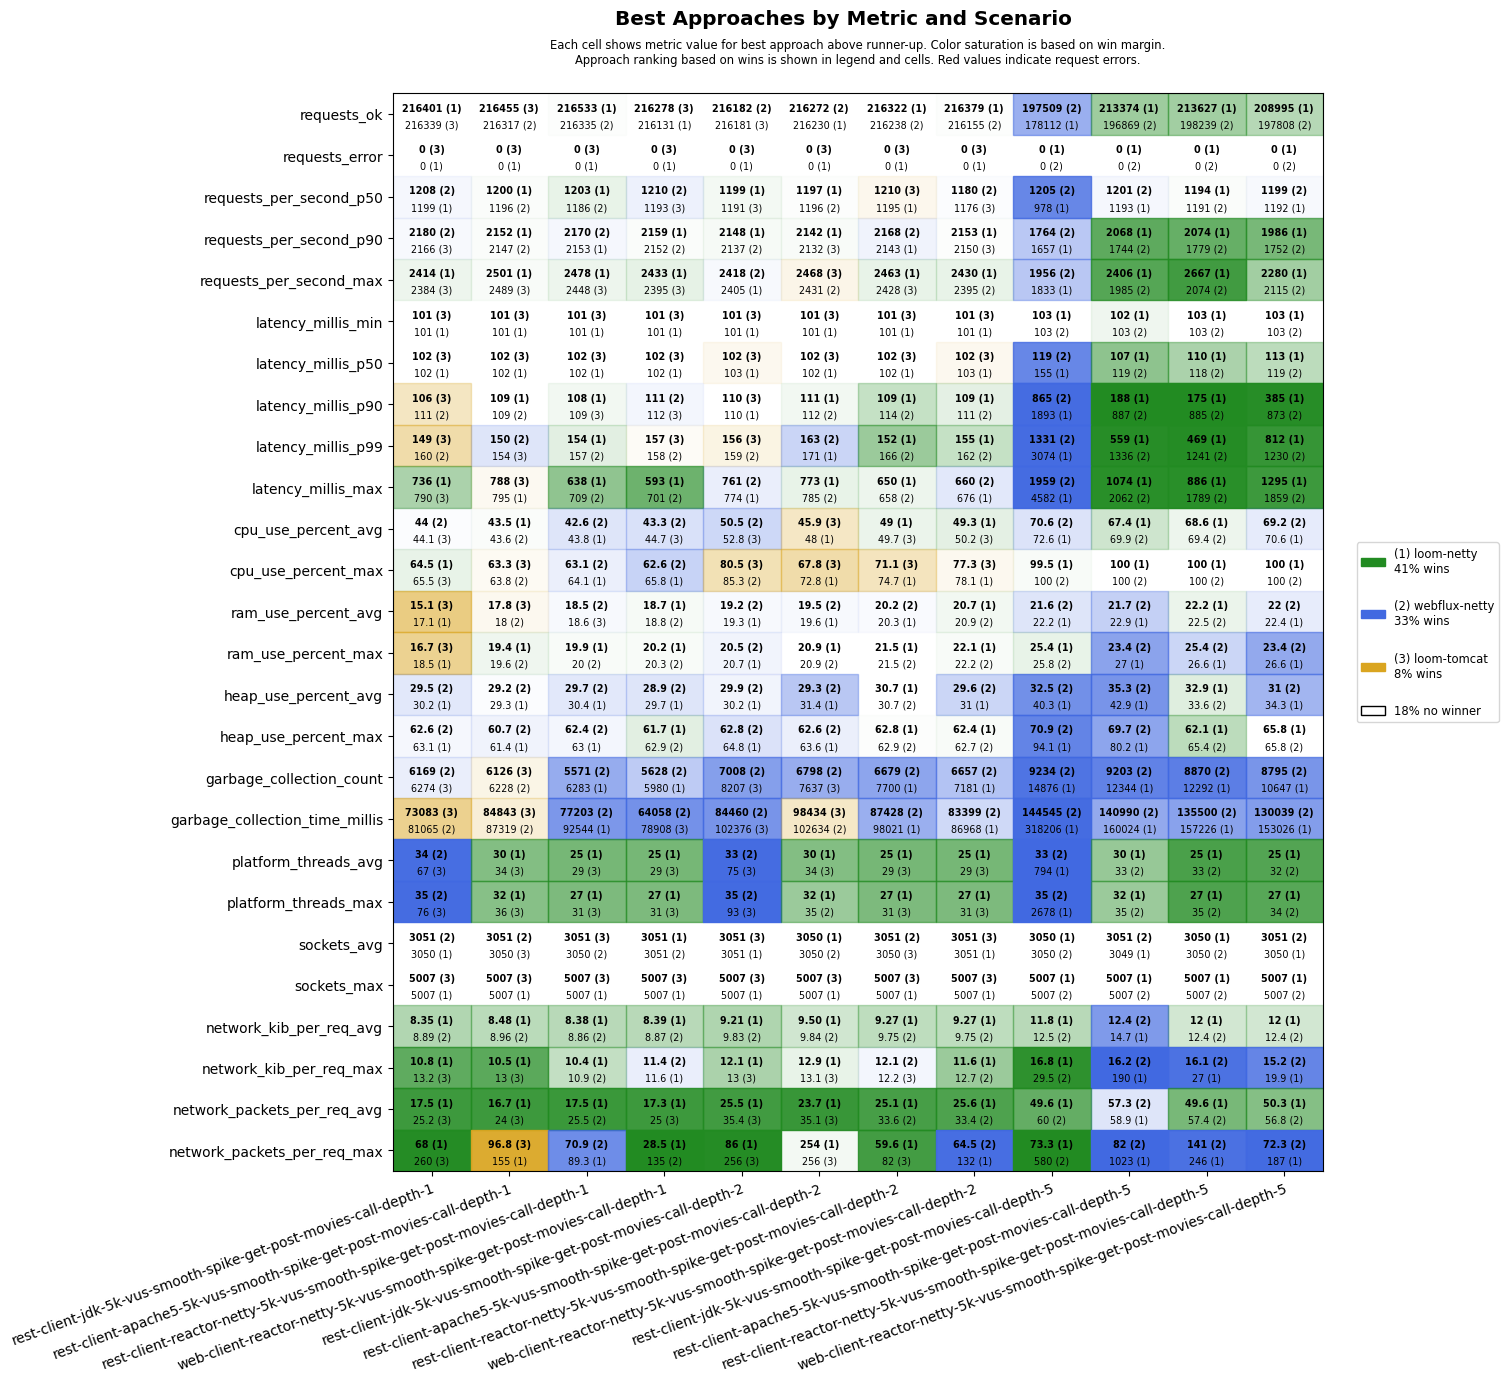

The table this chart was drawn from, first rows:
scenario, approach, requests_ok, requests_error, requests_per_second_p50, requests_per_second_p90, requests_per_second_max, latency_millis_min, latency_millis_p50, latency_millis_p90, latency_millis_p99, latency_millis_max, cpu_use_percent_avg, cpu_use_percent_max, ram_use_percent_avg, ram_use_percent_max, heap_use_percent_avg, heap_use_percent_max, garbage_collection_count, garbage_collection_time_millis, platform_threads_avg, platform_threads_max, sockets_avg, sockets_max
rest-client-jdk-5k-vus-smooth-spike-get-…, loom-tomcat, 216339, 0, 1190, 2166, 2384, 101, 102, 106, 149, 790, 44.1, 65.5, 15.1, 16.7, 34.7, 68.7, 6274, 73083, 67, 76, 3048, 5007
rest-client-jdk-5k-vus-smooth-spike-get-…, loom-netty, 216401, 0, 1199, 2157, 2414, 101, 102, 113, 171, 736, 45.8, 64.5, 17.1, 18.5, 30.2, 63.1, 6885, 105514, 68, 81, 3050, 5007
rest-client-jdk-5k-vus-smooth-spike-get-…, webflux-netty, 216147, 0, 1208, 2180, 2384, 101, 102, 111, 160, 851, 44.0, 67.6, 17.1, 18.6, 29.5, 62.6, 6169, 81065, 34, 35, 3051, 5007
rest-client-apache5-5k-vus-smooth-spike-…, loom-tomcat, 216455, 0, 1167, 2123, 2489, 101, 102, 110, 154, 788, 44.0, 63.3, 17.8, 19.7, 35.7, 72.4, 6126, 84843, 34, 36, 3050, 5007
rest-client-apache5-5k-vus-smooth-spike-…, loom-netty, 216057, 0, 1200, 2152, 2501, 101, 102, 109, 166, 795, 43.5, 67.3, 18.1, 19.4, 29.3, 61.4, 6552, 102067, 30, 32, 3050, 5007
rest-client-apache5-5k-vus-smooth-spike-…, webflux-netty, 216317, 0, 1196, 2147, 2374, 101, 102, 109, 150, 855, 43.6, 63.8, 18.0, 19.6, 29.2, 60.7, 6228, 87319, 34, 36, 3051, 5007
rest-client-reactor-netty-5k-vus-smooth-…, loom-tomcat, 216152, 0, 1176, 2128, 2448, 101, 102, 109, 162, 881, 45.3, 72.2, 18.6, 20.4, 32.7, 71.8, 6744, 104187, 29, 31, 3051, 5007
rest-client-reactor-netty-5k-vus-smooth-…, loom-netty, 216533, 0, 1203, 2153, 2478, 101, 102, 108, 154, 638, 43.8, 64.1, 18.6, 19.9, 30.4, 63.0, 6283, 92544, 25, 27, 3049, 5007
rest-client-reactor-netty-5k-vus-smooth-…, webflux-netty, 216335, 0, 1186, 2170, 2382, 101, 102, 111, 157, 709, 42.6, 63.1, 18.5, 20.0, 29.7, 62.4, 5571, 77203, 32, 34, 3050, 5007
web-client-reactor-netty-5k-vus-smooth-s…, loom-tomcat, 216278, 0, 1193, 2116, 2395, 101, 102, 112, 157, 905, 44.7, 67.6, 18.9, 20.6, 34.2, 67.9, 6221, 78908, 29, 31, 3049, 5007
web-client-reactor-netty-5k-vus-smooth-s…, loom-netty, 216131, 0, 1188, 2159, 2433, 101, 102, 113, 163, 593, 44.8, 65.8, 18.7, 20.2, 29.7, 61.7, 5980, 98964, 25, 27, 3051, 5007
web-client-reactor-netty-5k-vus-smooth-s…, webflux-netty, 216096, 0, 1210, 2152, 2382, 101, 102, 111, 158, 701, 43.3, 62.6, 18.8, 20.3, 28.9, 62.9, 5628, 64058, 33, 34, 3051, 5007
rest-client-jdk-5k-vus-smooth-spike-get-…, loom-tomcat, 216181, 0, 1191, 2128, 2352, 101, 102, 110, 156, 836, 52.8, 80.5, 19.5, 21.7, 37.9, 76.9, 8207, 102376, 75, 93, 3051, 5007
rest-client-jdk-5k-vus-smooth-spike-get-…, loom-netty, 216013, 0, 1199, 2148, 2405, 101, 103, 110, 167, 774, 54.3, 87.1, 19.3, 20.7, 30.2, 64.8, 8461, 122498, 80, 119, 3051, 5007
rest-client-jdk-5k-vus-smooth-spike-get-…, webflux-netty, 216182, 0, 1172, 2137, 2418, 101, 103, 112, 159, 761, 50.5, 85.3, 19.2, 20.5, 29.9, 62.8, 7008, 84460, 33, 35, 3050, 5007
rest-client-apache5-5k-vus-smooth-spike-…, loom-tomcat, 216185, 0, 1182, 2132, 2468, 101, 102, 115, 172, 871, 45.9, 67.8, 20.0, 22.2, 38.6, 81.5, 7637, 98434, 34, 36, 3049, 5007
rest-client-apache5-5k-vus-smooth-spike-…, loom-netty, 216230, 0, 1197, 2142, 2412, 101, 102, 111, 171, 773, 48.0, 72.8, 19.6, 20.9, 31.4, 63.6, 7800, 102736, 30, 32, 3050, 5007
rest-client-apache5-5k-vus-smooth-spike-…, webflux-netty, 216272, 0, 1196, 2132, 2431, 102, 103, 112, 163, 785, 50.8, 81.6, 19.5, 20.9, 29.3, 62.6, 6798, 102634, 34, 35, 3050, 5007
rest-client-reactor-netty-5k-vus-smooth-…, loom-tomcat, 216220, 0, 1210, 2138, 2428, 101, 102, 117, 174, 854, 49.7, 71.1, 20.8, 23.0, 36.9, 74.3, 8134, 109613, 29, 31, 3050, 5007
rest-client-reactor-netty-5k-vus-smooth-…, loom-netty, 216322, 0, 1195, 2143, 2463, 101, 102, 109, 152, 650, 49.0, 74.7, 20.3, 21.5, 30.7, 62.8, 7700, 98021, 25, 27, 3050, 5007
rest-client-reactor-netty-5k-vus-smooth-…, webflux-netty, 216238, 0, 1194, 2168, 2402, 101, 103, 114, 166, 658, 51.3, 84.0, 20.2, 21.5, 30.7, 62.9, 6679, 87428, 32, 34, 3051, 5007
web-client-reactor-netty-5k-vus-smooth-s…, loom-tomcat, 216030, 0, 1176, 2150, 2367, 101, 102, 122, 176, 843, 50.2, 77.3, 21.5, 23.7, 38.4, 80.5, 7565, 102326, 29, 31, 3051, 5007
web-client-reactor-netty-5k-vus-smooth-s…, loom-netty, 216379, 0, 1172, 2153, 2430, 101, 103, 109, 155, 676, 49.3, 78.1, 20.7, 22.1, 31.0, 62.4, 7181, 86968, 25, 27, 3051, 5007
web-client-reactor-netty-5k-vus-smooth-s…, webflux-netty, 216155, 0, 1180, 2124, 2395, 102, 103, 111, 162, 660, 50.6, 80.3, 20.9, 22.2, 29.6, 62.7, 6657, 83399, 32, 34, 3050, 5007
rest-client-jdk-5k-vus-smooth-spike-get-…, loom-tomcat, 148108, 2533, 779, 1454, 1725, 103, 112, 337, 21488, 60004, 68.2, 99.8, 22.6, 24.6, 55.1, 92.8, 18759, 399527, 213, 402, 2961, 4990
rest-client-jdk-5k-vus-smooth-spike-get-…, loom-netty, 178112, 0, 978, 1657, 1833, 103, 155, 1893, 3074, 4582, 72.6, 99.5, 22.2, 25.4, 40.3, 94.1, 14876, 318206, 794, 2678, 3050, 5007
rest-client-jdk-5k-vus-smooth-spike-get-…, webflux-netty, 197509, 0, 1205, 1764, 1956, 103, 119, 865, 1331, 1959, 70.6, 100, 21.6, 25.8, 32.5, 70.9, 9234, 144545, 33, 35, 3050, 5007
rest-client-apache5-5k-vus-smooth-spike-…, loom-tomcat, 136551, 522, 964, 1782, 2309, 102, 105, 166, 485, 13504, 46.0, 99.5, 22.6, 24.3, 56.7, 86.3, 15651, 294347, 34, 36, 3002, 5007
rest-client-apache5-5k-vus-smooth-spike-…, loom-netty, 213374, 0, 1193, 2068, 2406, 102, 107, 188, 559, 1074, 67.4, 100, 22.9, 27, 42.9, 80.2, 12344, 160024, 30, 32, 3049, 5007
rest-client-apache5-5k-vus-smooth-spike-…, webflux-netty, 196869, 0, 1201, 1744, 1985, 103, 119, 887, 1336, 2062, 69.9, 100, 21.7, 23.4, 35.3, 69.7, 9203, 140990, 33, 35, 3051, 5007
rest-client-reactor-netty-5k-vus-smooth-…, loom-tomcat, 151062, 3116, 763, 1666, 2107, 102, 106, 243, 21002, 60001, 58.7, 99.5, 22.9, 24.8, 50.7, 86.9, 15297, 270719, 29, 31, 2916, 5007
rest-client-reactor-netty-5k-vus-smooth-…, loom-netty, 213627, 0, 1194, 2074, 2667, 103, 110, 175, 469, 886, 68.6, 100, 22.2, 26.6, 32.9, 62.1, 12292, 157226, 25, 27, 3050, 5007
rest-client-reactor-netty-5k-vus-smooth-…, webflux-netty, 198239, 0, 1191, 1779, 2074, 103, 118, 885, 1241, 1789, 69.4, 100, 22.5, 25.4, 33.6, 65.4, 8870, 135500, 33, 35, 3050, 5007
web-client-reactor-netty-5k-vus-smooth-s…, loom-tomcat, 150497, 2608, 801, 1621, 2146, 102, 107, 546, 22167, 53364, 59.5, 100, 23.1, 25.0, 50.5, 95.7, 14082, 287877, 29, 31, 2990, 4943
web-client-reactor-netty-5k-vus-smooth-s…, loom-netty, 208995, 0, 1192, 1986, 2280, 103, 113, 385, 812, 1295, 70.6, 100, 22.4, 26.6, 34.3, 65.8, 10647, 153026, 25, 27, 3050, 5007
web-client-reactor-netty-5k-vus-smooth-s…, webflux-netty, 197808, 0, 1199, 1752, 2115, 103, 119, 873, 1230, 1859, 69.2, 100, 22.0, 23.4, 31.0, 65.8, 8795, 130039, 32, 34, 3051, 5007
